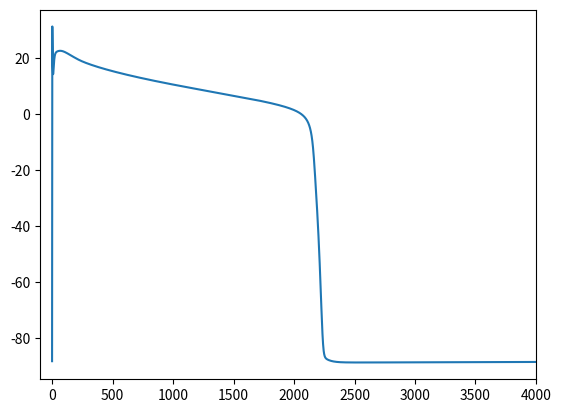

Write the Python code that produced this figure.
from scipy.integrate import odeint
import numpy as np
import matplotlib.pyplot as plt
import scipy.io
import math

def getStartingState(varargin):
        
    if (varargin == 'm_endo'):
            X0 = [-88.6369922306458,11.8973412949238,11.8976610470850,141.234464714982,141.234423402713,7.26747296460659e-05,6.33786975780735e-05,1.53265306371970,1.53394579180493,0.000828007761976018,0.666527193684116,0.826020806005678,0.826055985895856,0.825850881115628,0.000166868626513013,0.522830604669169,0.285969584294187,0.000959137028030184,0.999601150012565,0.593401639836100,0.000488696137242056,0.999601147267179,0.654668660159696,9.50007519781516e-32,0.999999992317577,0.939258048397962,0.999999992317557,0.999898379647465,0.999978251560040,0.000444816183420527,0.000755072490632667,0.999999992318446,0.999999992318445,0.242404683449520,0.000179537726989804,-6.88308558109975e-25,0.0111749845355653,0.998036620213316,0.000858801779013532,0.000709744678350176,0.000381261722195702,1.35711566929992e-05,2.30252452954649e-23,0.000156194131630688,0.000235128869057516,0.00807763107171867,0.999373435811656,0.0,0.0]
    
    if (varargin == 'm_epi'):
            X0 = [-89.0462806262884,12.7218980311997,12.7222039977392,142.248960281735,142.248911688304,6.54105789316085e-05,5.68443136844764e-05,1.80911728399381,1.80970235621251,0.000758182108180449,0.679839847935577,0.834150231581688,0.834188252920967,0.834081731522592,0.000154387698861246,0.538295069820379,0.302769394159465,0.000933035060391086,0.999628705730844,0.999626204093615,0.000475390662092180,0.999628705544664,0.999628513430851,1.74213411952898e-37,0.999999993122906,0.947952168523141,0.999999993122889,0.999932686646139,0.999982915381882,0.000291544679470133,0.000502604507932921,0.999999993124187,0.999999993123756,0.228815500940270,0.000171497784228012,-1.13118992668881e-26,0.0129505221481656,0.998194356754674,0.000834232097912889,0.000683865770895308,0.000277878501096440,9.66775862738005e-06,8.16930403133409e-24,0.000125999575445634,0.000189952183128226,0.00655149435193622,0.999493972060333,0.0,0.0]
    
    if (varargin == 'm_mid'):
            X0 = [-89.5379994049964,14.9292004720038,14.9296673679334,144.844718688810,144.844658476157,7.50228807455408e-05,6.10763598140135e-05,1.79043480744558,1.79484249993962,0.000681936485046493,0.695380653101535,0.843488797335149,0.843520761455969,0.843226224403045,0.000140621109700401,0.545314876174586,0.292496735833565,0.000902612655601118,0.999659345906191,0.563119679366890,0.000459883274920751,0.999659343029625,0.623696443871387,-1.31418873360667e-33,0.999999993979673,0.920408593154793,0.999999993979652,0.999761950174748,0.999962530196306,0.000385359469667100,0.000853529194511867,0.999999993978835,0.999999993980401,0.266415111925392,0.000162310655612839,1.20976169203982e-24,0.0178243652102213,0.997971986641796,0.000805399061926759,0.000678179976274546,0.000526536308931670,1.78956481798154e-05,7.05916237956270e-23,0.000167065448972034,0.000250679417924283,0.00860262481216925,0.999331445205816,0.0,0.0]

    return X0

#function [ time, X, parameters ] = modelRunner( X0, options, parameters, beats, ignoreFirst)
def modelRunner( X0, parameters, beats, ignoreFirst):
    # % Parameters are set here
    # % defaults which may be overwritten

    cellType = 0
    if 'cellType' in parameters: cellType = parameters['cellType']
    # % if the number of simulated beat is to be printed out.
    verbose = True
    if 'verbose' in parameters: verbose = parameters['verbose']

    nao = 140
    if 'nao' in parameters: nao = parameters['nao']
    cao = 1.8
    if 'cao' in parameters: cao = parameters['cao']
    ko = 5
    if 'ko' in parameters: ko = parameters['ko']

    ICaL_fractionSS = 0.8
    if 'ICaL_fractionSS' in parameters: ICaL_fractionSS = parameters['ICaL_fractionSS']
    INaCa_fractionSS = 0.35
    if 'INaCa_fractionSS' in parameters: INaCa_fractionSS = parameters['INaCa_fractionSS']

    INa_Multiplier = 1
    if 'INa_Multiplier' in parameters: INa_Multiplier = parameters['INa_Multiplier']
    ICaL_Multiplier = 1
    if 'ICaL_Multiplier'in parameters: ICaL_Multiplier = parameters['ICaL_Multiplier']
    Ito_Multiplier = 1
    if 'Ito_Multiplier' in parameters: Ito_Multiplier = parameters['Ito_Multiplier']
    INaL_Multiplier = 1
    if 'INaL_Multiplier' in parameters: INaL_Multiplier = parameters['INaL_Multiplier']
    IKr_Multiplier = 1
    if 'IKr_Multiplier' in parameters: IKr_Multiplier = parameters['IKr_Multiplier']
    IKs_Multiplier = 1
    if 'IKs_Multiplier' in parameters: IKs_Multiplier = parameters['IKs_Multiplier']
    IK1_Multiplier = 1
    if 'IK1_Multiplier' in parameters: IK1_Multiplier = parameters['IK1_Multiplier']
    IKb_Multiplier = 1
    if 'IKb_Multiplier' in parameters: IKb_Multiplier = parameters['IKb_Multiplier']
    INaCa_Multiplier = 1
    if 'INaCa_Multiplier' in parameters: INaCa_Multiplier = parameters['INaCa_Multiplier']
    INaK_Multiplier = 1
    if 'INaK_Multiplier' in parameters: INaK_Multiplier = parameters['INaK_Multiplier']
    INab_Multiplier = 1
    if 'INab_Multiplier' in parameters: INab_Multiplier = parameters['INab_Multiplier']
    ICab_Multiplier = 1
    if 'ICab_Multiplier' in parameters: ICab_Multiplier = parameters['ICab_Multiplier']
    IpCa_Multiplier = 1
    if 'IpCa_Multiplier' in parameters: IpCa_Multiplier = parameters['IpCa_Multiplier']
    ICaCl_Multiplier = 1
    if 'ICaCl_Multiplier' in parameters: ICaCl_Multiplier =  parameters['ICaCl_Multiplier']
    IClb_Multiplier = 1
    if 'IClb_Multiplier' in parameters: IClb_Multiplier =  parameters['IClb_Multiplier']
    Jrel_Multiplier = 1
    if 'Jrel_Multiplier' in parameters: Jrel_Multiplier = parameters['Jrel_Multiplier']
    Jup_Multiplier = 1
    if 'Jup_Multiplier' in parameters: Jup_Multiplier = parameters['Jup_Multiplier']

    extraParams = []
    if 'extraParams' in parameters: extraParams = parameters['extraParams']
    vcParameters = []
    if 'vcParameters' in parameters: vcParameters = parameters['vcParameters']
    apClamp = []
    if 'apClamp' in parameters: apClamp = parameters['apClamp']

    stimAmp = -53
    if 'stimAmp' in parameters: stimAmp = parameters['stimAmp']
    stimDur = 1
    if 'stimDur' in parameters: stimDur = parameters['stimDur']

    if 'model' not in parameters: parameters['model'] = "@model11"


    CL = parameters['bcl']
    #time = cell(beats,1);
    t = np.linspace(0, 10000, 10000)

    #X = cell(beats, 1);
    X = []

    flag_ode = 1

    #for n=1:beats
    for n in range(0,beats): # JTG: Change this to 0 indexing format
        if verbose:
            print('Beat = ', str(n))
        
        # Email Elissa about this
        # if ((exist('ode15sTimed')) == 2) # % if timed version provided, it is preferred
        #     [time{n}, X{n}]=ode15sTimed(parameters.model,[0 CL],X0,options,1,  cellType, ICaL_Multiplier, ...
        #         INa_Multiplier, Ito_Multiplier, INaL_Multiplier, IKr_Multiplier, IKs_Multiplier, IK1_Multiplier, IKb_Multiplier,INaCa_Multiplier,...
        #         INaK_Multiplier, INab_Multiplier, ICab_Multiplier, IpCa_Multiplier, ICaCl_Multiplier, IClb_Multiplier, Jrel_Multiplier,Jup_Multiplier,nao,cao,ko,ICaL_fractionSS,INaCa_fractionSS, stimAmp, stimDur, vcParameters, apClamp, extraParams);
            
        X.append(
            odeint(parameters['model'], X0, t, (flag_ode, cellType, ICaL_Multiplier,
                INa_Multiplier, Ito_Multiplier, INaL_Multiplier, IKr_Multiplier, IKs_Multiplier, IK1_Multiplier, IKb_Multiplier,INaCa_Multiplier,
                INaK_Multiplier, INab_Multiplier, ICab_Multiplier, IpCa_Multiplier, ICaCl_Multiplier, IClb_Multiplier, Jrel_Multiplier,Jup_Multiplier,nao,cao,ko,ICaL_fractionSS,INaCa_fractionSS, stimAmp, stimDur, vcParameters, apClamp, extraParams))
            )
        
        # if isequal(time{n}, -1): # % unfinished (unstable) computation - we end here.
        #     try
        #         time(1:ignoreFirst) = [];
        #         X(1:ignoreFirst) = [];
        #     catch
        #         time = [];
        #         X = [];
        #     end
        #     parameters.isFailed = 1;
        #     return;
        # end
        
        # X0=X{n}(size(X{n},1),:);
        # JTG: Interpretation -- From the last beat, grab last row

        X0 = X[-1][-1]
        
        # %n %output beat number to the screen to monitor runtime progress


    # time(1:ignoreFirst) = [];
    # X(1:ignoreFirst) = [];
    return t, X

#function output=model_ToRORd_Land(t,X,flag_ode, cellType, ICaL_Multiplier, ...
def model_ToRORd_Land(X,t,flag_ode, cellType, ICaL_Multiplier, INa_Multiplier, Ito_Multiplier, INaL_Multiplier, 
    IKr_Multiplier, IKs_Multiplier, IK1_Multiplier, IKb_Multiplier,INaCa_Multiplier,
    INaK_Multiplier, INab_Multiplier, ICab_Multiplier, IpCa_Multiplier, ICaCl_Multiplier, IClb_Multiplier, 
    Jrel_Multiplier,Jup_Multiplier, nao,cao,ko,ICaL_fractionSS,INaCa_fractionSS, stimAmp, stimDur, vcParameters, 
    apClamp, extraParams):

    celltype = cellType # %endo = 0, epi = 1, mid = 2

    # %%%%%%%%%%%%%%%%%%%%%%%%%%%%%%%%%%%%%%%%%%%%%%%%%%%%%%%%%%%%%%%%%%%%%%%%%%
    # %give names to the state vector values
    v=X[0]
    nai=X[1]
    nass=X[2]
    ki=X[3]
    kss=X[4]
    cai=X[5]
    cass=X[6]
    cansr=X[7]
    cajsr=X[8]
    m=X[9]
    hp=X[10]
    h=X[11]
    j=X[12]

    jp=X[13]
    mL=X[14]
    hL=X[15]
    hLp=X[16]
    a=X[17]
    iF=X[18]
    iS=X[19]
    ap=X[20]
    iFp=X[21]
    iSp=X[22]
    
    # % ical
    d=X[23]
    ff=X[24]
    fs=X[25]
    fcaf=X[26]
    fcas=X[27]
    jca=X[28]
    nca=X[39]
    nca_i=X[30]
    ffp=X[31]
    fcafp=X[32]
    # % end ical
    
    xs1=X[33]
    xs2=X[34]
    Jrel_np=X[35]
    CaMKt=X[36]
    
    # % new MM ICaL states
    ikr_c0 = X[37]
    ikr_c1 = X[38]
    ikr_c2 = X[39]
    ikr_o = X[40]
    ikr_i = X[41]
    Jrel_p=X[42]

    cli = 24   # % Intracellular Cl  [mM]
    clo = 150  # % Extracellular Cl  [mM]
    # %%%%%%%%%%%%%%%%%%%%%%%%%%%%%%%%%%%%%%%%%%%%%%%%%%%%%%%%%%%%%%%%%%%%%%%

    XS=max(0,X[43])
    XW=max(0,X[44])
    Ca_TRPN=max(0,X[45])
    TmBlocked=X[46]
    ZETAS=X[47]
    ZETAW=X[48]


    
    # %% Land-Niederer model
    # %==========================================================================
    # % input coded here:
    mode='intact'
    lambda_=1
    lambda_rate=0

    # %EC parameters
    perm50=0.35
    TRPN_n=2
    koff=0.1
    dr=0.25
    wfrac=0.5
    TOT_A=25
    ktm_unblock= 0.021 
    beta_1=-2.4
    beta_0=2.3
    gamma=0.0085
    gamma_wu=0.615
    phi=2.23  

    if mode=='skinned':
      nperm=2.2
      ca50=2.5
      Tref=40.5
      nu=1
      mu=1
    else:
      nperm=2.036 
      ca50=0.805
      Tref=120
      nu=7
      mu=3

    k_ws=0.004
    k_uw=0.026

    lambda_min=0.87
    lambda_max=1.2

    # dydt=np.zeros((1,6))

    k_ws=k_ws*mu
    k_uw=k_uw*nu

    cdw=phi*k_uw*(1-dr)*(1-wfrac)/((1-dr)*wfrac)
    cds=phi*k_ws*(1-dr)*wfrac/dr
    k_wu=k_uw*(1/wfrac-1)-k_ws
    k_su=k_ws*(1/dr-1)*wfrac 
    A=(0.25*TOT_A)/((1-dr)*wfrac+dr)*(dr/0.25)

    # %XB model
    lambda0=min(lambda_max, lambda_)                                         # JTG array or not?
    Lfac=max(0, 1+beta_0*(lambda0+min(lambda_min,lambda0)-(1+lambda_min)))

    XU=(1-TmBlocked)-XW-XS # % unattached available xb = all - tm blocked - already prepowerstroke - already post-poststroke - no overlap
    xb_ws=k_ws*XW
    xb_uw=k_uw*XU 
    xb_wu=k_wu*XW
    xb_su=k_su*XS

    # gamma_rate=gamma*max((ZETAS>0).*ZETAS,(ZETAS<-1).*(-ZETAS-1)) # JTG: They are arrays?
    gamma_rate=gamma*max((ZETAS>0)*ZETAS,(ZETAS<-1)*(-ZETAS-1))
    xb_su_gamma=gamma_rate*XS
    gamma_rate_w=gamma_wu*np.abs(ZETAW) # % weak xbs don't like being strained
    xb_wu_gamma=gamma_rate_w*XW     

    dydt = {}
    dydt[1]=xb_ws-xb_su-xb_su_gamma
    dydt[2]=xb_uw-xb_wu-xb_ws-xb_wu_gamma

    ca50=ca50+beta_1*min(0.2,lambda_-1)
    dydt[3]=koff*(((cai*1000)/ca50)**TRPN_n*(1-Ca_TRPN)-Ca_TRPN) # % untouched

    XSSS=dr*0.5
    XWSS=(1-dr)*wfrac*0.5
    ktm_block=(ktm_unblock*(perm50**nperm)*0.5/(0.5-XSSS-XWSS))
    dydt[4]=ktm_block*min(100,(Ca_TRPN**-(nperm/2)))*XU-ktm_unblock*(Ca_TRPN**(nperm/2))*TmBlocked

    # %velocity dependence -- assumes distortion resets on W->S
    dydt[5]=A*lambda_rate-cds*ZETAS # % - gamma_rate * ZETAS
    dydt[6]=A*lambda_rate-cdw*ZETAW # % - gamma_rate_w * ZETAW;

    # % Active Force
    Ta=Lfac*(Tref/dr)*((ZETAS+1)*XS+(ZETAW)*XW)
    
    # %========================================================================

    # %physical constants
    R=8314.0
    T=310.0
    F=96485.0

    # %cell geometry
    L=0.01
    rad=0.0011
    vcell=1000*3.14*rad*rad*L
    Ageo=2*3.14*rad*rad+2*3.14*rad*L
    Acap=2*Ageo
    vmyo=0.68*vcell
    vnsr=0.0552*vcell
    vjsr=0.0048*vcell
    vss=0.02*vcell

    # %CaMK constants
    KmCaMK=0.15

    aCaMK=0.05
    bCaMK=0.00068
    CaMKo=0.05
    KmCaM=0.0015

    # %update CaMK
    CaMKb=CaMKo*(1.0-CaMKt)/(1.0+KmCaM/cass)
    CaMKa=CaMKb+CaMKt
    dCaMKt=aCaMK*CaMKb*(CaMKb+CaMKt)-bCaMK*CaMKt

    # %%%%%%%%%%%%%%%%%%%%%%%%%%%%%%%%%%%%%%%%%%%%%%%%%%%%%%%%%%%%%%%%%%%%%%%

    # %reversal potentials
    ENa=(R*T/F)*np.log(nao/nai)
    EK=(R*T/F)*np.log(ko/ki)
    PKNa=0.01833
    EKs=(R*T/F)*np.log((ko+PKNa*nao)/(ki+PKNa*nai))

    # %convenient shorthand calculations
    vffrt=v*F*F/(R*T)
    vfrt=v*F/(R*T)
    frt=F/(R*T)




    # %%%%%%%%%%%%%%%%%%%%%%%%%%%%%%%%%%%%%%%%%%%%%%%%%%%%%%%%%%%%%%%%%%%%%%%
    fINap=(1.0/(1.0+KmCaMK/CaMKa))
    fINaLp=(1.0/(1.0+KmCaMK/CaMKa))
    fItop=(1.0/(1.0+KmCaMK/CaMKa))
    fICaLp=(1.0/(1.0+KmCaMK/CaMKa))

    # %% INa
    INa, dm, dh, dhp, dj, djp = getINa_Grandi(v, m, h, hp, j, jp, fINap, ENa, INa_Multiplier)


    # %% INaL
    INaL,dmL,dhL,dhLp = getINaL_ORd2011(v, mL, hL, hLp, fINaLp, ENa, celltype, INaL_Multiplier)

    # %% ITo
    Ito,da,diF,diS,dap,diFp, diSp = getITo_ORd2011(v, a, iF, iS, ap, iFp, iSp, fItop, EK, celltype, Ito_Multiplier)


    # %% ICaL
    ICaL_ss,ICaNa_ss,ICaK_ss,ICaL_i,ICaNa_i,ICaK_i,dd,dff,dfs,dfcaf,dfcas,djca,dnca,dnca_i, dffp,dfcafp, PhiCaL_ss, PhiCaL_i, gammaCaoMyo, gammaCaiMyo = getICaL_ORd2011_jt(v, d,ff,fs,fcaf,fcas,jca,nca,nca_i,ffp,fcafp,
        fICaLp, cai, cass, cao, nai, nass, nao, ki, kss, ko, cli, clo, celltype, ICaL_fractionSS, ICaL_Multiplier)

    ICaL = ICaL_ss + ICaL_i
    ICaNa = ICaNa_ss + ICaNa_i
    ICaK = ICaK_ss + ICaK_i
    ICaL_tot = ICaL + ICaNa + ICaK

    # %% IKr
    IKr, dt_ikr_c0, dt_ikr_c1, dt_ikr_c2, dt_ikr_o, dt_ikr_i  = getIKr_ORd2011_MM(v,ikr_c0,ikr_c1, ikr_c2, ikr_o, ikr_i,
        ko, EK, celltype, IKr_Multiplier);

    # %% IKs
    IKs,dxs1, dxs2 = getIKs_ORd2011(v,xs1, xs2, cai,  EKs,  celltype, IKs_Multiplier)

    # %% IK1
    IK1 = getIK1_CRLP(v, ko, EK, celltype, IK1_Multiplier)

    # %% INaCa
    INaCa_i, INaCa_ss = getINaCa_ORd2011(v,F,R,T, nass, nai, nao, cass, cai, cao, celltype, INaCa_Multiplier, INaCa_fractionSS)

    # %% INaK
    INaK = getINaK_ORd2011(v, F, R, T, nai, nao, ki, ko, celltype, INaK_Multiplier)

    # %% Minor/background currents
    # %calculate IKb
    xkb=1.0/(1.0+np.exp(-(v-10.8968)/(23.9871)))
    GKb=0.0189*IKb_Multiplier
    if celltype==1:
        GKb=GKb*0.6
    IKb=GKb*xkb*(v-EK)

    # %calculate INab
    PNab=1.9239e-09*INab_Multiplier
    INab=PNab*vffrt*(nai*np.exp(vfrt)-nao)/(np.exp(vfrt)-1.0)

    # %calculate ICab
    PCab=5.9194e-08*ICab_Multiplier
    # % 
    ICab=PCab*4.0*vffrt*(gammaCaiMyo*cai*np.exp(2.0*vfrt)-gammaCaoMyo*cao)/(np.exp(2.0*vfrt)-1.0)

    # %calculate IpCa
    GpCa=5e-04*IpCa_Multiplier
    IpCa=GpCa*cai/(0.0005+cai)

    # %% Chloride
    # % I_ClCa: Ca-activated Cl Current, I_Clbk: background Cl Current

    ecl = (R*T/F)*np.log(cli/clo);            # % [mV]

    Fjunc = 1
    Fsl = 1-Fjunc # % fraction in SS and in myoplasm - as per literature, I(Ca)Cl is in junctional subspace

    Fsl = 1-Fjunc # % fraction in SS and in myoplasm
    GClCa = ICaCl_Multiplier * 0.2843 # % [mS/uF]
    GClB = IClb_Multiplier * 1.98e-3 # % [mS/uF] %
    KdClCa = 0.1 # % [mM]

    I_ClCa_junc = Fjunc*GClCa/(1+KdClCa/cass)*(v-ecl)
    I_ClCa_sl = Fsl*GClCa/(1+KdClCa/cai)*(v-ecl)

    I_ClCa = I_ClCa_junc+I_ClCa_sl
    I_Clbk = GClB*(v-ecl)

    # %% Calcium handling
    # %calculate ryanodione receptor calcium induced calcium release from the jsr
    fJrelp=(1.0/(1.0+KmCaMK/CaMKa))

    # %% Jrel
    Jrel, dJrel_np, dJrel_p = getJrel_ORd2011(Jrel_np, Jrel_p, ICaL_ss,cass, cajsr, fJrelp, celltype, Jrel_Multiplier)


    fJupp=(1.0/(1.0+KmCaMK/CaMKa))
    Jup, Jleak = getJup_ORd2011(cai, cansr, fJupp, celltype, Jup_Multiplier)

    # %calculate tranlocation flux
    Jtr=(cansr-cajsr)/60

    # %%%%%%%%%%%%%%%%%%%%%%%%%%%%%%%%%%%%%%%%%%%%%%%%%%%%%%%%%%%%%%%%%%%%%%%

    # %% calculate the stimulus current, Istim
    amp=stimAmp
    duration=stimDur
    if t<=duration:
        Istim=amp
    else:
        Istim=0.0

    # %%%%%%%%%%%%%%%%%%%%%%%%%%%%%%%%%%%%%%%%%%%%%%%%%%%%%%%%%%%%%%%%%%%%%%%

    # %update the membrane voltage

    # dv=-(INa+INaL+Ito+ICaL+ICaNa+ICaK+IKr+IKs+IK1+INaCa_i+INaCa_ss+INaK+INab+IKb+IpCa+ICab+ + I_ClCa+I_Clbk + Istim);
    # Is it missing a chanel or is this a typo?
    dv=-(INa+INaL+Ito+ICaL+ICaNa+ICaK+IKr+IKs+IK1+INaCa_i+INaCa_ss+INaK+INab+IKb+IpCa+ICab+I_ClCa+I_Clbk+Istim)


    # %%%%%%%%%%%%%%%%%%%%%%%%%%%%%%%%%%%%%%%%%%%%%%%%%%%%%%%%%%%%%%%%%%%%%%%

    # %calculate diffusion fluxes
    JdiffNa=(nass-nai)/2.0
    JdiffK=(kss-ki)/2.0
    Jdiff=(cass-cai)/0.2

    # %%%%%%%%%%%%%%%%%%%%%%%%%%%%%%%%%%%%%%%%%%%%%%%%%%%%%%%%%%%%%%%%%%%%%%%

    # %calcium buffer constants 
    cmdnmax=0.05
    if celltype==1:
        cmdnmax=cmdnmax*1.3
    
    kmcmdn=0.00238
    trpnmax=0.07
    kmtrpn=0.0005
    BSRmax=0.047
    KmBSR = 0.00087
    BSLmax=1.124
    KmBSL = 0.0087
    csqnmax=10.0
    kmcsqn=0.8

    # %update intracellular concentrations, using buffers for cai, cass, cajsr
    dnai=-(ICaNa_i+INa+INaL+3.0*INaCa_i+3.0*INaK+INab)*Acap/(F*vmyo)+JdiffNa*vss/vmyo
    dnass=-(ICaNa_ss+3.0*INaCa_ss)*Acap/(F*vss)-JdiffNa

    dki=-(ICaK_i+Ito+IKr+IKs+IK1+IKb+Istim-2.0*INaK)*Acap/(F*vmyo)+JdiffK*vss/vmyo
    dkss=-(ICaK_ss)*Acap/(F*vss)-JdiffK

    # % Bcai=1.0/(1.0+cmdnmax*kmcmdn/(kmcmdn+cai)^2.0+trpnmax*kmtrpn/(kmtrpn+cai)^2.0)
    # % dcai=Bcai*(-(ICaL_i + IpCa+ICab-2.0*INaCa_i)*Acap/(2.0*F*vmyo)-Jup*vnsr/vmyo+Jdiff*vss/vmyo);

    Bcai=1.0/(1.0+cmdnmax*kmcmdn/(kmcmdn+cai)**2.0)

    # JTG: dydt looks awkward here
    dcai=Bcai*(-(ICaL_i+IpCa+ICab-2.0*INaCa_i)*Acap/(2.0*F*vmyo)-Jup*vnsr/vmyo+Jdiff*vss/vmyo- dydt[3] *trpnmax)

    Bcass=1.0/(1.0+BSRmax*KmBSR/(KmBSR+cass)**2.0+BSLmax*KmBSL/(KmBSL+cass)**2.0)
    dcass=Bcass*(-(ICaL_ss-2.0*INaCa_ss)*Acap/(2.0*F*vss)+Jrel*vjsr/vss-Jdiff)

    dcansr=Jup-Jtr*vjsr/vnsr

    Bcajsr=1.0/(1.0+csqnmax*kmcsqn/(kmcsqn+cajsr)**2.0)
    dcajsr=Bcajsr*(Jtr-Jrel)


    # %%%%%%%%%%%%%%%%%%%%%%%%%%%%%%%%%%%%%%%%%%%%%%%%%%%%%%%%%%%%%%%%%%%%%%%%%%%%%%%%%%%%%%%%%%%%%%%%%%%%%%%%%%%%%%%%%%%%%%%%%%%%%%%%%%%%%%%%%%%%%%%%%%%%%%%%%%%%%%%%%%%%%

    # %output the state vector when ode_flag==1, and the calculated currents and fluxes otherwise
    # JTG: converted a high-risk operator here, an ' at end of if/output; 
    # it flips the matrix around dimensions and takes the complex conjugate of the matrix
    # https://stackoverflow.com/questions/39885495/what-is-the-meaning-of-single-quote-in-matlab-and-how-to-change-it-to-python#:~:text=It%20flips%20the%20matrix%20around,a'%20in%20Python%20is%20np.
    if flag_ode==1:

        # np.atleast_2d(a).T.conj()

        # output=[dv, dnai, dnass, dki, dkss, dcai, dcass, dcansr, dcajsr, dm, dhp, dh, dj, djp, dmL, dhL, dhLp, da, diF, diS, dap, diFp, diSp,
        #     dd, dff, dfs, dfcaf, dfcas, djca, dnca, dnca_i, dffp, dfcafp, dxs1, dxs2, dJrel_np, dCaMKt,
        #     dt_ikr_c0, dt_ikr_c1, dt_ikr_c2, dt_ikr_o, dt_ikr_i, dJrel_p, dydt(1), dydt(2), dydt(3), dydt(4), dydt(5), dydt(6)]'

        # return np.atleast_2d([dv, dnai, dnass, dki, dkss, dcai, dcass, dcansr, dcajsr, dm, dhp, dh, dj, djp, dmL, dhL, dhLp, da, diF, diS, dap, diFp, diSp,
        #     dd, dff, dfs, dfcaf, dfcas, djca, dnca, dnca_i, dffp, dfcafp, dxs1, dxs2, dJrel_np, dCaMKt,
        #     dt_ikr_c0, dt_ikr_c1, dt_ikr_c2, dt_ikr_o, dt_ikr_i, dJrel_p, dydt[1], dydt[2], dydt[3], dydt[4], dydt[5], dydt[6]]).T.conj()[0]

        return [dv, dnai, dnass, dki, dkss, dcai, dcass, dcansr, dcajsr, dm, dhp, dh, dj, djp, dmL, dhL, dhLp, da, diF, diS, dap, diFp, diSp,
            dd, dff, dfs, dfcaf, dfcas, djca, dnca, dnca_i, dffp, dfcafp, dxs1, dxs2, dJrel_np, dCaMKt,
            dt_ikr_c0, dt_ikr_c1, dt_ikr_c2, dt_ikr_o, dt_ikr_i, dJrel_p, dydt[1], dydt[2], dydt[3], dydt[4], dydt[5], dydt[6]]
    else:
        # JTG: Confused, some were comma sepparated some were not!
        return [INa, INaL, Ito, ICaL, IKr, IKs, IK1, INaCa_i, INaCa_ss, INaK, IKb, INab, ICab, IpCa, Jdiff, JdiffNa, JdiffK, Jup, Jleak, Jtr, Jrel, CaMKa, Istim, fINap, 
            fINaLp, fICaLp, fJrelp, fJupp, cajsr, cansr, PhiCaL_ss, v, ICaL_i, I_ClCa, I_Clbk, ICaL_tot, Ta]

# %% INa formulations
# function [INa, dm, dh, dhp, dj, djp] = getINa_Grandi(v, m, h, hp, j, jp, fINap, ENa, INa_Multiplier)
def getINa_Grandi(v, m, h, hp, j, jp, fINap, ENa, INa_Multiplier):
    # % The Grandi implementation updated with INa phosphorylation.
    # %% m gate
    mss = 1 / ((1 + np.exp( -(56.86 + v) / 9.03 ))**2)
    taum = 0.1292 * np.exp(-((v+45.79)/15.54)**2) + 0.06487 * np.exp(-((v-4.823)/51.12)**2)
    dm = (mss - m) / taum

    # %% h gate
    # JTG: This looks... hard to convert
    ah = (v >= -40) * (0) + (v < -40) * (0.057 * np.exp( -(v + 80) / 6.8 ))
    bh = (v >= -40) * (0.77 / (0.13*(1 + np.exp( -(v + 10.66) / 11.1 )))) + (v < -40) * ((2.7 * np.exp( 0.079 * v) + 3.1*10**5 * np.exp(0.3485 * v)))
    tauh = 1 / (ah + bh)
    hss = 1 / ((1 + np.exp( (v + 71.55)/7.43 ))**2)
    dh = (hss - h) / tauh
    
    # %% j gate
    aj = (v >= -40) * (0) +(v < -40) * (((-2.5428 * 10**4*np.exp(0.2444*v) - 6.948*10**-6 * np.exp(-0.04391*v)) * (v + 37.78)) / (1 + np.exp( 0.311 * (v + 79.23) )))
    bj = (v >= -40) * ((0.6 * np.exp( 0.057 * v)) / (1 + np.exp( -0.1 * (v + 32) ))) + (v < -40) * ((0.02424 * np.exp( -0.01052 * v )) / (1 + np.exp( -0.1378 * (v + 40.14) )))
    tauj = 1 / (aj + bj)
    jss = 1 / ((1 + np.exp( (v + 71.55)/7.43 ))**2)
    dj = (jss - j) / tauj

    # %% h phosphorylated
    hssp = 1 / ((1 + np.exp( (v + 71.55 + 6)/7.43 ))**2)
    dhp = (hssp - hp) / tauh
    
    # %% j phosphorylated
    taujp = 1.46 * tauj
    djp = (jss - jp) / taujp

    GNa = 11.7802
    INa=INa_Multiplier * GNa*(v-ENa)*m**3.0*((1.0-fINap)*h*j+fINap*hp*jp)

    return INa, dm, dh, dhp, dj, djp

# %% INaL
# function [INaL,dmL,dhL,dhLp] = getINaL_ORd2011(v, mL, hL, hLp, fINaLp, ENa, celltype, INaL_Multiplier)
def getINaL_ORd2011(v, mL, hL, hLp, fINaLp, ENa, celltype, INaL_Multiplier):

    # %calculate INaL
    mLss=1.0/(1.0+np.exp((-(v+42.85))/5.264))
    tm = 0.1292 * np.exp(-((v+45.79)/15.54)**2) + 0.06487 * np.exp(-((v-4.823)/51.12)**2)
    tmL=tm
    dmL=(mLss-mL)/tmL
    hLss=1.0/(1.0+np.exp((v+87.61)/7.488))
    thL=200.0
    dhL=(hLss-hL)/thL
    hLssp=1.0/(1.0+np.exp((v+93.81)/7.488))
    thLp=3.0*thL
    dhLp=(hLssp-hLp)/thLp
    GNaL=0.0279 * INaL_Multiplier
    if celltype==1:
        GNaL=GNaL*0.6

    INaL=GNaL*(v-ENa)*mL*((1.0-fINaLp)*hL+fINaLp*hLp)
    
    return INaL,dmL,dhL,dhLp

# %% ITo
# function [Ito,da,diF,diS,dap,diFp, diSp] = getITo_ORd2011(v, a, iF, iS, ap, iFp, iSp, fItop, EK, celltype, Ito_Multiplier)
def getITo_ORd2011(v, a, iF, iS, ap, iFp, iSp, fItop, EK, celltype, Ito_Multiplier):

    # %calculate Ito
    ass=1.0/(1.0+np.exp((-(v-14.34))/14.82))
    ta=1.0515/(1.0/(1.2089*(1.0+np.exp(-(v-18.4099)/29.3814)))+3.5/(1.0+np.exp((v+100.0)/29.3814)))
    da=(ass-a)/ta
    iss=1.0/(1.0+np.exp((v+43.94)/5.711))
    if celltype==1:
        delta_epi=1.0-(0.95/(1.0+np.exp((v+70.0)/5.0)))
    else:
        delta_epi=1.0
    
    tiF=4.562+1/(0.3933*np.exp((-(v+100.0))/100.0)+0.08004*np.exp((v+50.0)/16.59))
    tiS=23.62+1/(0.001416*np.exp((-(v+96.52))/59.05)+1.780e-8*np.exp((v+114.1)/8.079))
    tiF=tiF*delta_epi
    tiS=tiS*delta_epi
    AiF=1.0/(1.0+np.exp((v-213.6)/151.2))
    AiS=1.0-AiF
    diF=(iss-iF)/tiF
    diS=(iss-iS)/tiS
    i=AiF*iF+AiS*iS
    assp=1.0/(1.0+np.exp((-(v-24.34))/14.82))
    dap=(assp-ap)/ta
    dti_develop=1.354+1.0e-4/(np.exp((v-167.4)/15.89)+np.exp(-(v-12.23)/0.2154))
    dti_recover=1.0-0.5/(1.0+np.exp((v+70.0)/20.0))
    tiFp=dti_develop*dti_recover*tiF
    tiSp=dti_develop*dti_recover*tiS
    diFp=(iss-iFp)/tiFp
    diSp=(iss-iSp)/tiSp
    ip=AiF*iFp+AiS*iSp
    Gto=0.16 * Ito_Multiplier
    if celltype==1:
        Gto=Gto*2.0
    elif celltype==2:
        Gto=Gto*2.0

    Ito=Gto*(v-EK)*((1.0-fItop)*a*i+fItop*ap*ip)
    
    return Ito,da,diF,diS,dap,diFp,diSp

# % a variant updated by jakub, using a changed activation curve
# % it computes both ICaL in subspace and myoplasm (_i)
# function [ICaL_ss,ICaNa_ss,ICaK_ss,ICaL_i,ICaNa_i,ICaK_i,dd,dff,dfs,dfcaf,dfcas,...
#     djca,dnca, dnca_i, dffp,dfcafp, PhiCaL_ss, PhiCaL_i, gammaCaoMyo, gammaCaiMyo] = getICaL_ORd2011_jt(v, d,ff,fs,fcaf,fcas,jca,nca, nca_i,ffp,fcafp,...
#     fICaLp, cai, cass, cao, nai, nass, nao, ki,kss,ko, cli, clo, celltype, ICaL_fractionSS, ICaL_PCaMultiplier)
def getICaL_ORd2011_jt(v, d,ff,fs,fcaf,fcas,jca,nca, nca_i, ffp, fcafp, fICaLp, cai, cass, cao, nai, nass, nao, ki, kss,ko, cli, clo, celltype, ICaL_fractionSS, ICaL_PCaMultiplier):


    # %physical constants
    R=8314.0
    T=310.0
    F=96485.0
    vffrt=v*F*F/(R*T)
    vfrt=v*F/(R*T)

    # %calculate ICaL, ICaNa, ICaK

    dss=1.0763*np.exp(-1.0070*np.exp(-0.0829*(v))) # % magyar
    if(v >31.4978): # % activation cannot be greater than 1
        dss = 1


    td= 0.6+1.0/(np.exp(-0.05*(v+6.0))+np.exp(0.09*(v+14.0)))

    dd=(dss-d)/td
    fss=1.0/(1.0+np.exp((v+19.58)/3.696))
    tff=7.0+1.0/(0.0045*np.exp(-(v+20.0)/10.0)+0.0045*np.exp((v+20.0)/10.0))
    tfs=1000.0+1.0/(0.000035*np.exp(-(v+5.0)/4.0)+0.000035*np.exp((v+5.0)/6.0))
    Aff=0.6
    Afs=1.0-Aff
    dff=(fss-ff)/tff
    dfs=(fss-fs)/tfs
    f=Aff*ff+Afs*fs
    fcass=fss
    tfcaf=7.0+1.0/(0.04*np.exp(-(v-4.0)/7.0)+0.04*np.exp((v-4.0)/7.0))
    tfcas=100.0+1.0/(0.00012*np.exp(-v/3.0)+0.00012*np.exp(v/7.0))

    Afcaf=0.3+0.6/(1.0+np.exp((v-10.0)/10.0))

    Afcas=1.0-Afcaf
    dfcaf=(fcass-fcaf)/tfcaf
    dfcas=(fcass-fcas)/tfcas
    fca=Afcaf*fcaf+Afcas*fcas

    tjca = 75
    jcass = 1.0/(1.0+np.exp((v+18.08)/(2.7916)))
    djca=(jcass-jca)/tjca
    tffp=2.5*tff
    dffp=(fss-ffp)/tffp
    fp=Aff*ffp+Afs*fs
    tfcafp=2.5*tfcaf
    dfcafp=(fcass-fcafp)/tfcafp
    fcap=Afcaf*fcafp+Afcas*fcas

    # %% SS nca
    Kmn=0.002
    k2n=500.0
    km2n=jca*1
    anca=1.0/(k2n/km2n+(1.0+Kmn/cass)**4.0)
    dnca=anca*k2n-nca*km2n

    # %% myoplasmic nca
    anca_i = 1.0/(k2n/km2n+(1.0+Kmn/cai)**4.0)
    dnca_i = anca_i*k2n-nca_i*km2n

    # %% SS driving force
    clo = 150
    cli = 2
    Io = 0.5*(nao + ko + clo + 4*cao)/1000 # % ionic strength outside. /1000 is for things being in micromolar
    Ii = 0.5*(nass + kss + cli + 4*cass)/1000 # % ionic strength outside. /1000 is for things being in micromolar
    
    # % The ionic strength is too high for basic DebHuc. We'll use Davies
    dielConstant = 74 # % water at 37
    temp = 310 # % body temp in kelvins.
    constA = 1.82*10**6*(dielConstant*temp)**(-1.5)

    gamma_cai = np.exp(-constA * 4 * (np.sqrt(Ii)/(1+np.sqrt(Ii))-0.3*Ii))
    gamma_cao = np.exp(-constA * 4 * (np.sqrt(Io)/(1+np.sqrt(Io))-0.3*Io))
    gamma_nai = np.exp(-constA * 1 * (np.sqrt(Ii)/(1+np.sqrt(Ii))-0.3*Ii))
    gamma_nao = np.exp(-constA * 1 * (np.sqrt(Io)/(1+np.sqrt(Io))-0.3*Io))
    gamma_ki = np.exp(-constA * 1 * (np.sqrt(Ii)/(1+np.sqrt(Ii))-0.3*Ii))
    gamma_kao = np.exp(-constA * 1 * (np.sqrt(Io)/(1+np.sqrt(Io))-0.3*Io))


    PhiCaL_ss =  4.0*vffrt*(gamma_cai*cass*np.exp(2.0*vfrt)-gamma_cao*cao)/(np.exp(2.0*vfrt)-1.0)
    PhiCaNa_ss =  1.0*vffrt*(gamma_nai*nass*np.exp(1.0*vfrt)-gamma_nao*nao)/(np.exp(1.0*vfrt)-1.0)
    PhiCaK_ss =  1.0*vffrt*(gamma_ki*kss*np.exp(1.0*vfrt)-gamma_kao*ko)/(np.exp(1.0*vfrt)-1.0)

    # %% Myo driving force
    Io = 0.5*(nao + ko + clo + 4*cao)/1000 # % ionic strength outside. /1000 is for things being in micromolar
    Ii = 0.5*(nai + ki + cli + 4*cai)/1000 # % ionic strength outside. /1000 is for things being in micromolar
    
    # % The ionic strength is too high for basic DebHuc. We'll use Davies
    dielConstant = 74 # % water at 37�.
    temp = 310 # % body temp in kelvins.
    constA = 1.82*10**6*(dielConstant*temp)**(-1.5)

    gamma_cai = np.exp(-constA * 4 * (np.sqrt(Ii)/(1+np.sqrt(Ii))-0.3*Ii))
    gamma_cao = np.exp(-constA * 4 * (np.sqrt(Io)/(1+np.sqrt(Io))-0.3*Io))
    gamma_nai = np.exp(-constA * 1 * (np.sqrt(Ii)/(1+np.sqrt(Ii))-0.3*Ii))
    gamma_nao = np.exp(-constA * 1 * (np.sqrt(Io)/(1+np.sqrt(Io))-0.3*Io))
    gamma_ki = np.exp(-constA * 1 * (np.sqrt(Ii)/(1+np.sqrt(Ii))-0.3*Ii))
    gamma_kao = np.exp(-constA * 1 * (np.sqrt(Io)/(1+np.sqrt(Io))-0.3*Io))

    gammaCaoMyo = gamma_cao
    gammaCaiMyo = gamma_cai

    PhiCaL_i = 4.0*vffrt*(gamma_cai*cai*np.exp(2.0*vfrt)-gamma_cao*cao)/(np.exp(2.0*vfrt)-1.0)
    PhiCaNa_i = 1.0*vffrt*(gamma_nai*nai*np.exp(1.0*vfrt)-gamma_nao*nao)/(np.exp(1.0*vfrt)-1.0)
    PhiCaK_i = 1.0*vffrt*(gamma_ki*ki*np.exp(1.0*vfrt)-gamma_kao*ko)/(np.exp(1.0*vfrt)-1.0)
    
    #%% The rest
    PCa=8.3757e-05 * ICaL_PCaMultiplier

    if celltype==1:
        PCa=PCa*1.2
    elif celltype==2:
        PCa=PCa*1.8 # %2;

    PCap=1.1*PCa
    PCaNa=0.00125*PCa
    PCaK=3.574e-4*PCa
    PCaNap=0.00125*PCap
    PCaKp=3.574e-4*PCap

    ICaL_ss=(1.0-fICaLp)*PCa*PhiCaL_ss*d*(f*(1.0-nca)+jca*fca*nca)+fICaLp*PCap*PhiCaL_ss*d*(fp*(1.0-nca)+jca*fcap*nca)
    ICaNa_ss=(1.0-fICaLp)*PCaNa*PhiCaNa_ss*d*(f*(1.0-nca)+jca*fca*nca)+fICaLp*PCaNap*PhiCaNa_ss*d*(fp*(1.0-nca)+jca*fcap*nca)
    ICaK_ss=(1.0-fICaLp)*PCaK*PhiCaK_ss*d*(f*(1.0-nca)+jca*fca*nca)+fICaLp*PCaKp*PhiCaK_ss*d*(fp*(1.0-nca)+jca*fcap*nca)

    ICaL_i=(1.0-fICaLp)*PCa*PhiCaL_i*d*(f*(1.0-nca_i)+jca*fca*nca_i)+fICaLp*PCap*PhiCaL_i*d*(fp*(1.0-nca_i)+jca*fcap*nca_i)
    ICaNa_i=(1.0-fICaLp)*PCaNa*PhiCaNa_i*d*(f*(1.0-nca_i)+jca*fca*nca_i)+fICaLp*PCaNap*PhiCaNa_i*d*(fp*(1.0-nca_i)+jca*fcap*nca_i)
    ICaK_i=(1.0-fICaLp)*PCaK*PhiCaK_i*d*(f*(1.0-nca_i)+jca*fca*nca_i)+fICaLp*PCaKp*PhiCaK_i*d*(fp*(1.0-nca_i)+jca*fcap*nca_i)


    # % And we weight ICaL (in ss) and ICaL_i
    ICaL_i = ICaL_i * (1-ICaL_fractionSS)
    ICaNa_i = ICaNa_i * (1-ICaL_fractionSS)
    ICaK_i = ICaK_i * (1-ICaL_fractionSS)
    ICaL_ss = ICaL_ss * ICaL_fractionSS
    ICaNa_ss = ICaNa_ss * ICaL_fractionSS
    ICaK_ss = ICaK_ss * ICaL_fractionSS

    return ICaL_ss,ICaNa_ss,ICaK_ss,ICaL_i,ICaNa_i,ICaK_i,dd,dff,dfs,dfcaf,dfcas, djca,dnca, dnca_i, dffp,dfcafp, PhiCaL_ss, PhiCaL_i, gammaCaoMyo, gammaCaiMyo

# % Variant based on Lu-Vandenberg
# function [IKr, dc0, dc1, dc2, do, di ] = getIKr_ORd2011_MM(V,c0,c1, c2, o, i,...
#     ko, EK, celltype, IKr_Multiplier)

def getIKr_ORd2011_MM(V,c0,c1, c2, o, i, ko, EK, celltype, IKr_Multiplier):

    # %physical constants
    R=8314.0
    T=310.0
    F=96485.0

    # % Extracting state vector
    # % c3 = y(1);
    # % c2 = y(2);
    # % c1 = y(3);
    # % o = y(4);
    # % i = y(5);
    b = 0 # % no channels blocked in via the mechanism of specific MM states
    vfrt = V*F/(R*T)

    # % transition rates
    # % from c0 to c1 in l-v model,
    alpha = 0.1161 * np.exp(0.2990 * vfrt)
    # % from c1 to c0 in l-v/
    beta =  0.2442 * np.exp(-1.604 * vfrt)

    # % from c1 to c2 in l-v/
    alpha1 = 1.25 * 0.1235 
    # % from c2 to c1 in l-v/
    beta1 =  0.1911

    # % from c2 to o/           c1 to o
    alpha2 =0.0578 * np.exp(0.9710 * vfrt)
    # % from o to c2/
    beta2 = 0.349e-3* np.exp(-1.062 * vfrt)

    # % from o to i
    alphai = 0.2533 * np.exp(0.5953 * vfrt)
    # % from i to o
    betai = 1.25* 0.0522 * np.exp(-0.8209 * vfrt)

    # % from c2 to i (from c1 in orig)
    alphac2ToI = 0.52e-4 * np.exp(1.525 * vfrt)
    # % from i to c2
    # % betaItoC2 = 0.85e-8 * np.exp(-1.842 * vfrt); %
    betaItoC2 = (beta2 * betai * alphac2ToI)/(alpha2 * alphai)
    # % transitions themselves
    # % for reason of backward compatibility of naming of an older version of a
    # % MM IKr, c3 in code is c0 in article diagram, c2 is c1, c1 is c2.

    dc0 = c1 * beta - c0 * alpha # % delta for c0
    dc1 = c0 * alpha + c2*beta1 - c1*(beta+alpha1) # % c1
    dc2 = c1 * alpha1 + o*beta2 + i*betaItoC2 - c2 * (beta1 + alpha2 + alphac2ToI) # % subtraction is into c2, to o, to i. % c2
    do = c2 * alpha2 + i*betai - o*(beta2+alphai)
    di = c2*alphac2ToI + o*alphai - i*(betaItoC2 + betai)

    GKr = 0.0321 * np.sqrt(ko/5) * IKr_Multiplier # % 1st element compensates for change to ko (sqrt(5/5.4)* 0.0362)
    if celltype==1:
        GKr=GKr*1.3
    elif celltype==2:
        GKr=GKr*0.8

    IKr = GKr * o  * (V-EK)
    
    return IKr, dc0, dc1, dc2, do, di


# function [IKs,dxs1, dxs2] = getIKs_ORd2011(v,xs1, xs2, cai, EKs, celltype, IKs_Multiplier)
def getIKs_ORd2011(v,xs1, xs2, cai, EKs, celltype, IKs_Multiplier):
    # %calculate IKs
    xs1ss=1.0/(1.0+np.exp((-(v+11.60))/8.932))
    txs1=817.3+1.0/(2.326e-4*np.exp((v+48.28)/17.80)+0.001292*np.exp((-(v+210.0))/230.0))
    dxs1=(xs1ss-xs1)/txs1
    xs2ss=xs1ss
    txs2=1.0/(0.01*np.exp((v-50.0)/20.0)+0.0193*np.exp((-(v+66.54))/31.0))
    dxs2=(xs2ss-xs2)/txs2
    KsCa=1.0+0.6/(1.0+(3.8e-5/cai)**1.4)
    GKs= 0.0011 * IKs_Multiplier
    
    if celltype==1:
        GKs=GKs*1.4
    
    IKs=GKs*KsCa*xs1*xs2*(v-EKs)
    
    return IKs,dxs1, dxs2

# function [IK1] = getIK1_CRLP(v,  ko , EK, celltype, IK1_Multiplier)
def getIK1_CRLP(v,  ko , EK, celltype, IK1_Multiplier):
    # % IK1
    aK1 = 4.094/(1+np.exp(0.1217*(v-EK-49.934)))
    bK1 = (15.72*np.exp(0.0674*(v-EK-3.257))+np.exp(0.0618*(v-EK-594.31)))/(1+np.exp(-0.1629*(v-EK+14.207)))
    K1ss = aK1/(aK1+bK1)

    GK1=IK1_Multiplier*0.6992; # %0.7266 # %* np.sqrt(5/5.4))
    
    if celltype==1:
        GK1=GK1*1.2
    elif celltype==2:
        GK1=GK1*1.3
    
    IK1=GK1*np.sqrt(ko/5)*K1ss*(v-EK)
    
    return IK1

# function [ INaCa_i, INaCa_ss] = getINaCa_ORd2011(v,F,R,T, nass, nai, nao, cass, cai, cao, celltype, INaCa_Multiplier, INaCa_fractionSS)
def getINaCa_ORd2011(v,F,R,T, nass, nai, nao, cass, cai, cao, celltype, INaCa_Multiplier, INaCa_fractionSS):
    
    zca = 2.0
    kna1=15.0
    kna2=5.0
    kna3=88.12
    kasymm=12.5
    wna=6.0e4
    wca=6.0e4
    wnaca=5.0e3
    kcaon=1.5e6
    kcaoff=5.0e3
    qna=0.5224
    qca=0.1670
    hca=np.exp((qca*v*F)/(R*T))
    hna=np.exp((qna*v*F)/(R*T))
    h1=1+nai/kna3*(1+hna)
    h2=(nai*hna)/(kna3*h1)
    h3=1.0/h1
    h4=1.0+nai/kna1*(1+nai/kna2)
    h5=nai*nai/(h4*kna1*kna2)
    h6=1.0/h4
    h7=1.0+nao/kna3*(1.0+1.0/hna)
    h8=nao/(kna3*hna*h7)
    h9=1.0/h7
    h10=kasymm+1.0+nao/kna1*(1.0+nao/kna2)
    h11=nao*nao/(h10*kna1*kna2)
    h12=1.0/h10
    k1=h12*cao*kcaon
    k2=kcaoff
    k3p=h9*wca
    k3pp=h8*wnaca
    k3=k3p+k3pp
    k4p=h3*wca/hca
    k4pp=h2*wnaca
    k4=k4p+k4pp
    k5=kcaoff
    k6=h6*cai*kcaon
    k7=h5*h2*wna
    k8=h8*h11*wna
    x1=k2*k4*(k7+k6)+k5*k7*(k2+k3)
    x2=k1*k7*(k4+k5)+k4*k6*(k1+k8)
    x3=k1*k3*(k7+k6)+k8*k6*(k2+k3)
    x4=k2*k8*(k4+k5)+k3*k5*(k1+k8)
    E1=x1/(x1+x2+x3+x4)
    E2=x2/(x1+x2+x3+x4)
    E3=x3/(x1+x2+x3+x4)
    E4=x4/(x1+x2+x3+x4)
    KmCaAct=150.0e-6
    allo=1.0/(1.0+(KmCaAct/cai)**2.0)
    zna=1.0
    JncxNa=3.0*(E4*k7-E1*k8)+E3*k4pp-E2*k3pp
    JncxCa=E2*k2-E1*k1
    Gncx= 0.0034* INaCa_Multiplier
    
    if celltype==1:
        Gncx=Gncx*1.1
    elif celltype==2:
        Gncx=Gncx*1.4
    
    INaCa_i=(1-INaCa_fractionSS)*Gncx*allo*(zna*JncxNa+zca*JncxCa)

    # %calculate INaCa_ss
    h1=1+nass/kna3*(1+hna)
    h2=(nass*hna)/(kna3*h1)
    h3=1.0/h1
    h4=1.0+nass/kna1*(1+nass/kna2)
    h5=nass*nass/(h4*kna1*kna2)
    h6=1.0/h4
    h7=1.0+nao/kna3*(1.0+1.0/hna)
    h8=nao/(kna3*hna*h7)
    h9=1.0/h7
    h10=kasymm+1.0+nao/kna1*(1+nao/kna2)
    h11=nao*nao/(h10*kna1*kna2)
    h12=1.0/h10
    k1=h12*cao*kcaon
    k2=kcaoff
    k3p=h9*wca
    k3pp=h8*wnaca
    k3=k3p+k3pp
    k4p=h3*wca/hca
    k4pp=h2*wnaca
    k4=k4p+k4pp
    k5=kcaoff
    k6=h6*cass*kcaon
    k7=h5*h2*wna
    k8=h8*h11*wna
    x1=k2*k4*(k7+k6)+k5*k7*(k2+k3)
    x2=k1*k7*(k4+k5)+k4*k6*(k1+k8)
    x3=k1*k3*(k7+k6)+k8*k6*(k2+k3)
    x4=k2*k8*(k4+k5)+k3*k5*(k1+k8)
    E1=x1/(x1+x2+x3+x4)
    E2=x2/(x1+x2+x3+x4)
    E3=x3/(x1+x2+x3+x4)
    E4=x4/(x1+x2+x3+x4)
    KmCaAct=150.0e-6 
    allo=1.0/(1.0+(KmCaAct/cass)**2.0)
    JncxNa=3.0*(E4*k7-E1*k8)+E3*k4pp-E2*k3pp
    JncxCa=E2*k2-E1*k1
    INaCa_ss=INaCa_fractionSS*Gncx*allo*(zna*JncxNa+zca*JncxCa)
    
    return INaCa_i, INaCa_ss

# function INaK = getINaK_ORd2011(v, F, R, T, nai, nao, ki, ko, celltype, INaK_Multiplier)
def getINaK_ORd2011(v, F, R, T, nai, nao, ki, ko, celltype, INaK_Multiplier):

    # %calculate INaK
    zna=1.0
    k1p=949.5
    k1m=182.4
    k2p=687.2
    k2m=39.4
    k3p=1899.0
    k3m=79300.0
    k4p=639.0
    k4m=40.0
    Knai0=9.073
    Knao0=27.78
    delta=-0.1550
    Knai=Knai0*np.exp((delta*v*F)/(3.0*R*T))
    Knao=Knao0*np.exp(((1.0-delta)*v*F)/(3.0*R*T))
    Kki=0.5
    Kko=0.3582
    MgADP=0.05
    MgATP=9.8
    Kmgatp=1.698e-7
    H=1.0e-7
    eP=4.2
    Khp=1.698e-7
    Knap=224.0
    Kxkur=292.0
    P=eP/(1.0+H/Khp+nai/Knap+ki/Kxkur)
    a1=(k1p*(nai/Knai)**3.0)/((1.0+nai/Knai)**3.0+(1.0+ki/Kki)**2.0-1.0)
    b1=k1m*MgADP
    a2=k2p
    b2=(k2m*(nao/Knao)**3.0)/((1.0+nao/Knao)**3.0+(1.0+ko/Kko)**2.0-1.0)
    a3=(k3p*(ko/Kko)**2.0)/((1.0+nao/Knao)**3.0+(1.0+ko/Kko)**2.0-1.0)
    b3=(k3m*P*H)/(1.0+MgATP/Kmgatp)
    a4=(k4p*MgATP/Kmgatp)/(1.0+MgATP/Kmgatp)
    b4=(k4m*(ki/Kki)**2.0)/((1.0+nai/Knai)**3.0+(1.0+ki/Kki)**2.0-1.0)
    x1=a4*a1*a2+b2*b4*b3+a2*b4*b3+b3*a1*a2
    x2=b2*b1*b4+a1*a2*a3+a3*b1*b4+a2*a3*b4
    x3=a2*a3*a4+b3*b2*b1+b2*b1*a4+a3*a4*b1
    x4=b4*b3*b2+a3*a4*a1+b2*a4*a1+b3*b2*a1
    E1=x1/(x1+x2+x3+x4)
    E2=x2/(x1+x2+x3+x4)
    E3=x3/(x1+x2+x3+x4)
    E4=x4/(x1+x2+x3+x4)
    zk=1.0
    JnakNa=3.0*(E1*a3-E2*b3)
    JnakK=2.0*(E4*b1-E3*a1)
    Pnak= 15.4509 * INaK_Multiplier

    if celltype==1:
        Pnak=Pnak*0.9
    elif celltype==2:
        Pnak=Pnak*0.7
    
    INaK=Pnak*(zna*JnakNa+zk*JnakK)

    return INaK

# %% Jrel
# function [Jrel, dJrelnp, dJrelp] = getJrel_ORd2011(Jrelnp, Jrelp, ICaL, cass, cajsr, fJrelp, celltype, Jrel_Multiplier)
def getJrel_ORd2011(Jrelnp, Jrelp, ICaL, cass, cajsr, fJrelp, celltype, Jrel_Multiplier):
    jsrMidpoint = 1.7

    bt=4.75
    a_rel=0.5*bt
    Jrel_inf=a_rel*(-ICaL)/(1.0+(jsrMidpoint/cajsr)**8.0)
    if celltype==2:
        Jrel_inf=Jrel_inf*1.7
    
    tau_rel=bt/(1.0+0.0123/cajsr)

    if tau_rel<0.001:
        tau_rel=0.001

    dJrelnp=(Jrel_inf-Jrelnp)/tau_rel
    btp=1.25*bt
    a_relp=0.5*btp
    Jrel_infp=a_relp*(-ICaL)/(1.0+(jsrMidpoint/cajsr)**8.0)

    if celltype==2:
        Jrel_infp=Jrel_infp*1.7
    
    tau_relp=btp/(1.0+0.0123/cajsr)

    if tau_relp<0.001:
        tau_relp=0.001

    dJrelp=(Jrel_infp-Jrelp)/tau_relp

    Jrel=Jrel_Multiplier * 1.5378 * ((1.0-fJrelp)*Jrelnp+fJrelp*Jrelp)

    return Jrel, dJrelnp, dJrelp

# %% Jup
# function [Jup, Jleak] = getJup_ORd2011(cai, cansr, fJupp, celltype, Jup_Multiplier)
def getJup_ORd2011(cai, cansr, fJupp, celltype, Jup_Multiplier):
    # %calculate serca pump, ca uptake flux
    # % camkFactor = 2.4;
    # % gjup = 0.00696;
    # % Jupnp=Jup_Multiplier * gjup*cai/(cai+0.001);
    # % Jupp=Jup_Multiplier * camkFactor*gjup*cai/(cai + 8.2500e-04);
    # % if celltype==1
    # %     Jupnp=Jupnp*1.3;
    # %     Jupp=Jupp*1.3;
    # % end
    # % 
    # % 
    # % Jleak=Jup_Multiplier * 0.00629 * cansr/15.0;
    # % Jup=(1.0-fJupp)*Jupnp+fJupp*Jupp-Jleak;

    # %calculate serca pump, ca uptake flux
    Jupnp=Jup_Multiplier * 0.005425*cai/(cai+0.00092)
    Jupp=Jup_Multiplier * 2.75*0.005425*cai/(cai+0.00092-0.00017)
    if celltype==1:
        Jupnp=Jupnp*1.3
        Jupp=Jupp*1.3

    Jleak=Jup_Multiplier* 0.0048825*cansr/15.0
    Jup=(1.0-fJupp)*Jupnp+fJupp*Jupp-Jleak

    return Jup, Jleak

# % Run for ToR-ORd+Land electro-mechanical model
# % (Margara, F., Wang, Z.J., Levrero-Florencio, F., Santiago, A., Vázquez, M., Bueno-Orovio, A.,
# % and Rodriguez, B. (2021). In-silico human electro-mechanical ventricular modelling and simulation for
# % drug-induced pro-arrhythmia and inotropic risk assessment. Progress in Biophysics and Molecular Biology).
# % https://doi.org/10.1016/j.pbiomolbio.2020.06.007
# %% Setting parameters

param = {	"bcl":1000, 					# % basic cycle length in ms
			"model": model_ToRORd_Land, 	# % which model is to be used
			"verbose":True, 				# % printing numbers of beats simulated.
			"cellType":0 					# %0 endo, 1 epi, 2 mid
}

# options = [] # % parameters for ode15s - usually empty
beats = 5 # % number of beats JTG: (200 default in original code)
ignoreFirst = beats - 1 # % this many beats at the start of the simulations are ignored when extracting the structure of simulation outputs (i.e., beats - 1 keeps the last beat).

X0 = getStartingState('m_endo') # % starting state - can be also m_mid or m_epi for midmyocardial or epicardial cells respectively.

# % Simulation and extraction of outputs

time, X = modelRunner(X0, param, beats, ignoreFirst)

# currents = getCurrentsStructure(time, X, beats, param, 0)

# % ActiveTension = currents.Ta

y = []

# for each_beat in X:
# 	y.extend([_[0] for _ in each_beat])

y = [each_measurement[0] for each_measurement in X[4]]
# # plt.ylim((0,45))
# time = np.linspace(0, 20, 20000)
plt.xlim(-100,4000)
plt.plot(time, y)
plt.show()

# y = [each_measurement[0] for each_beat in X for each_measurement in each_beat]

# plt.plot(np.linspace(0, 10000, 10000*beats), y)
# # axes=plt.gca()
# # axes.set_aspect(0.1)
# # plt.show()

# xmin, xmax = plt.xlim()
# ymin, ymax = plt.ylim()

# scale_factor_x = 1
# scale_factor_y = 1
# plt.xlim(xmin * scale_factor_x, xmax * scale_factor_y)
# plt.ylim(ymin * scale_factor_x, ymax * scale_factor_y)

# plt.show()
